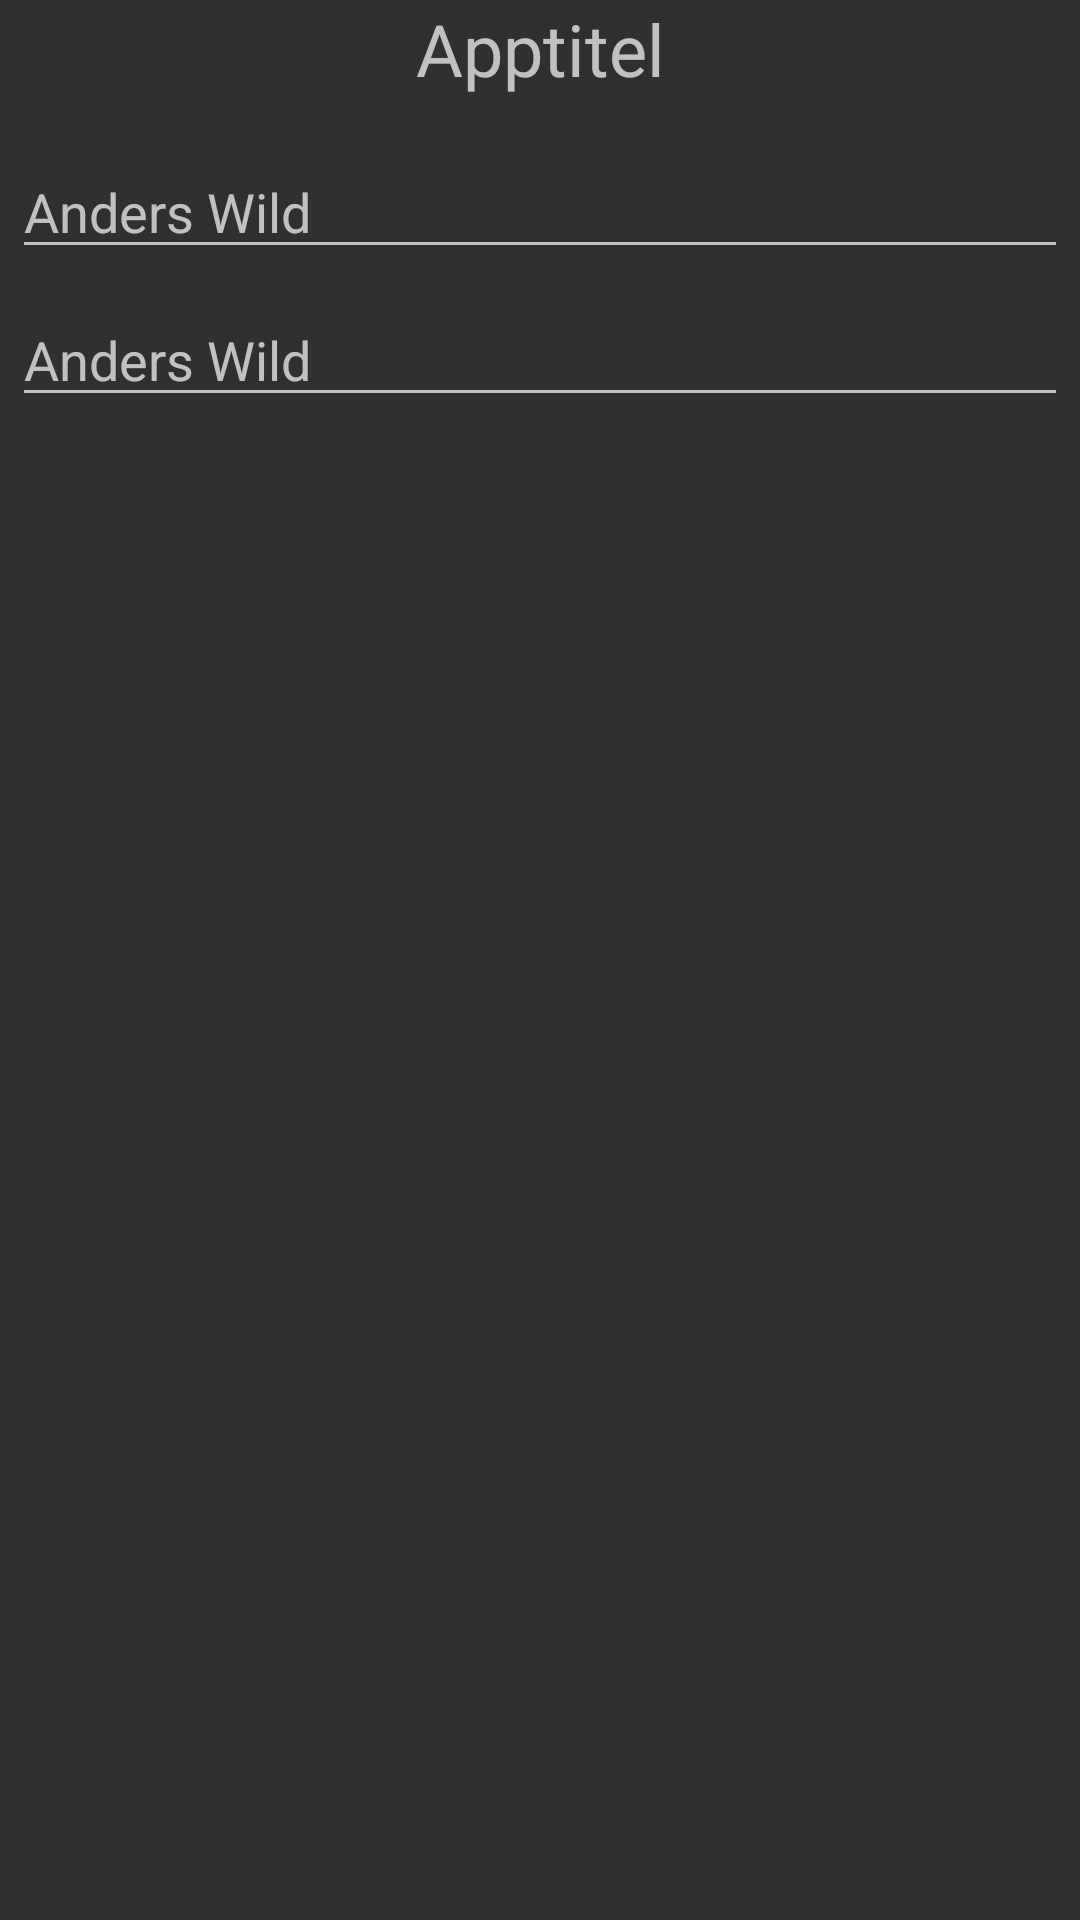

This screen was rendered from an Android layout file. Write that file and the resources it references.
<!-- AndroidManifest.xml: application theme AppTheme -->
<!-- res/layout/dialog_serverinfo.xml -->
<?xml version="1.0" encoding="utf-8"?>
<LinearLayout xmlns:android="http://schemas.android.com/apk/res/android"
    android:orientation="vertical"
    android:layout_width="wrap_content"
    android:layout_height="wrap_content">

    <TextView
        android:id="@+id/titel"
        android:layout_width="match_parent"
        android:layout_height="wrap_content"
        android:gravity="center_horizontal"
        android:text="Apptitel"
        android:textSize="24sp" />

    <EditText
        android:id="@+id/username"
        android:inputType="textEmailAddress"
        android:layout_width="match_parent"
        android:layout_height="wrap_content"
        android:layout_marginTop="16dp"
        android:layout_marginLeft="4dp"
        android:layout_marginRight="4dp"
        android:layout_marginBottom="4dp"
        android:hint="Anders Wild" />
    <EditText
        android:id="@+id/password"
        android:inputType="textPassword"
        android:layout_width="match_parent"
        android:layout_height="wrap_content"
        android:layout_marginTop="4dp"
        android:layout_marginLeft="4dp"
        android:layout_marginRight="4dp"
        android:layout_marginBottom="16dp"
        android:fontFamily="sans-serif"
        android:hint="Anders Wild"/>
</LinearLayout>
<!-- resources referenced by this layout -->
<resources>
  <style name="AppTheme" parent="Theme.AppCompat.NoActionBar">
          
          <item name="colorPrimary">@color/colorPrimary</item>
          <item name="colorPrimaryDark">@color/colorPrimaryDark</item>
          <item name="colorAccent">@color/colorAccent</item>
          <item name="android:navigationBarColor">@color/background</item>
      </style>
  <color name="colorPrimary">#3b3b3b</color>
  <color name="colorPrimaryDark">#000000</color>
  <color name="colorAccent">#00ff23</color>
</resources>
